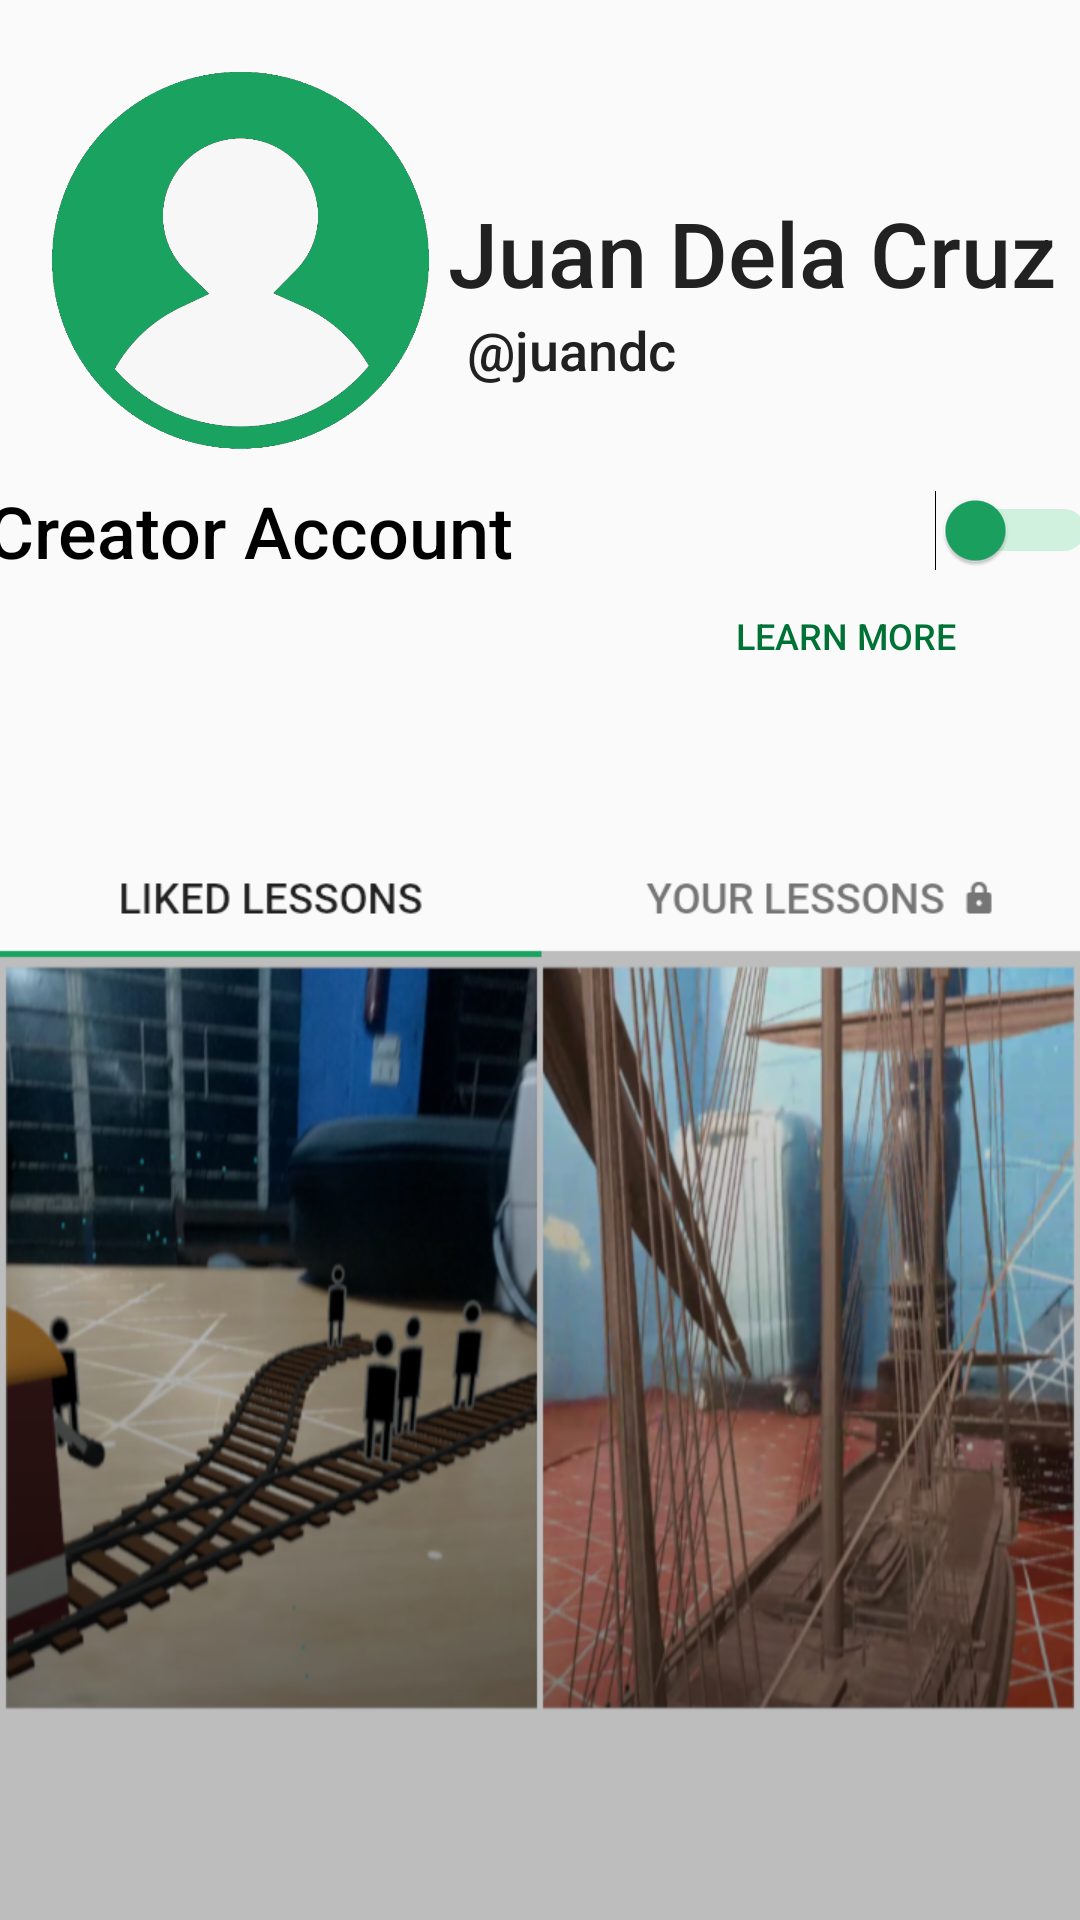

Write the Android layout XML for this screen, with the resource values it uses.
<!-- AndroidManifest.xml: application theme Theme.Arkademi -->
<!-- res/layout/fragment_profile.xml -->
<?xml version="1.0" encoding="utf-8"?>
<androidx.constraintlayout.widget.ConstraintLayout xmlns:android="http://schemas.android.com/apk/res/android"
    xmlns:app="http://schemas.android.com/apk/res-auto"
    xmlns:tools="http://schemas.android.com/tools"
    android:layout_width="match_parent"
    android:layout_height="match_parent"
    android:background="@color/white"
    tools:context=".fragments.BrowseFragment">

    <TextView
        android:id="@+id/textView3"
        android:layout_width="wrap_content"
        android:layout_height="wrap_content"
        android:layout_centerInParent="true"
        android:layout_marginTop="64dp"
        android:fontFamily="sans-serif-medium"
        android:text="Juan Dela Cruz"
        android:textColor="@color/black"
        android:textSize="30sp"
        app:layout_constraintEnd_toEndOf="parent"
        app:layout_constraintHorizontal_bias="0.178"
        app:layout_constraintStart_toEndOf="@+id/imageView"
        app:layout_constraintTop_toTopOf="parent" />

    <TextView
        android:id="@+id/textView2"
        android:layout_width="wrap_content"
        android:layout_height="wrap_content"
        android:layout_centerInParent="true"
        android:fontFamily="sans-serif-medium"
        android:text="@juandc"
        android:textColor="@color/black"
        android:textSize="18sp"
        app:layout_constraintEnd_toEndOf="parent"
        app:layout_constraintHorizontal_bias="0.055"
        app:layout_constraintStart_toEndOf="@+id/imageView"
        app:layout_constraintTop_toBottomOf="@+id/textView3" />

    <Switch
        android:id="@+id/creator_switch"
        android:layout_width="370dp"
        android:layout_height="wrap_content"
        android:layout_marginTop="32dp"
        android:fontFamily="sans-serif-medium"
        android:text="Creator Account"
        android:textAppearance="@style/TextAppearance.AppCompat.Display1"
        android:textSize="24sp"
        android:thumbTint="@color/green"
        android:trackTint="@color/green_light"
        app:layout_constraintEnd_toEndOf="parent"
        app:layout_constraintHorizontal_bias="0.487"
        app:layout_constraintStart_toStartOf="parent"
        app:layout_constraintTop_toBottomOf="@+id/textView2"
        tools:ignore="MissingConstraints" />

    <Button
        android:id="@+id/learnMore_button"
        android:layout_width="130dp"
        android:layout_height="38dp"
        android:background="#00000000"
        android:text="Learn More"
        android:textColor="@color/green_dark"
        android:textSize="12sp"
        app:layout_constraintEnd_toEndOf="parent"
        app:layout_constraintHorizontal_bias="0.943"
        app:layout_constraintStart_toStartOf="parent"
        app:layout_constraintTop_toBottomOf="@+id/creator_switch"
        tools:ignore="MissingConstraints" />

    <ImageView
        android:id="@+id/imageView"
        android:layout_width="135dp"
        android:layout_height="144dp"
        android:layout_marginTop="16dp"
        android:contentDescription="TODO"
        app:layout_constraintBottom_toTopOf="@+id/creator_switch"
        app:layout_constraintEnd_toEndOf="parent"
        app:layout_constraintHorizontal_bias="0.056"
        app:layout_constraintStart_toStartOf="parent"
        app:layout_constraintTop_toTopOf="parent"
        android:src="@drawable/profile_icon" />

    <ImageView
        android:id="@+id/imageView3"
        android:layout_width="match_parent"
        android:layout_height="722dp"
        android:layout_marginTop="172dp"
        android:src="@drawable/profile_screen"
        app:layout_constraintBottom_toBottomOf="parent"
        app:layout_constraintEnd_toEndOf="parent"
        app:layout_constraintHorizontal_bias="0.0"
        app:layout_constraintStart_toStartOf="parent"
        app:layout_constraintTop_toTopOf="parent"
        app:layout_constraintVertical_bias="0.0" />

</androidx.constraintlayout.widget.ConstraintLayout>
<!-- resources referenced by this layout -->
<resources>
  <color name="black">#FF212121</color>
  <color name="green">#1aa260</color>
  <color name="green_dark">#007235</color>
  <color name="green_light">#5bd48e</color>
  <color name="white">#FFFAFAFA</color>
  <!-- drawable profile_icon: png bitmap (drawable, 42619 bytes) -->
  <!-- drawable profile_screen: png bitmap (drawable, 472999 bytes) -->
  <style name="Theme.Arkademi" parent="Theme.MaterialComponents.DayNight.DarkActionBar">
          
          <item name="colorPrimary">@color/green</item>
          <item name="colorPrimaryVariant">@color/green_dark</item>
          <item name="colorOnPrimary">@color/white</item>
          
          <item name="colorSecondary">@color/teal_200</item>
          <item name="colorSecondaryVariant">@color/teal_700</item>
          <item name="colorOnSecondary">@color/black</item>
          
          <item name="android:statusBarColor" tools:targetApi="l">?attr/colorPrimaryVariant</item>
          
      </style>
  <color name="teal_200">#FF03DAC5</color>
  <color name="teal_700">#FF018786</color>
</resources>
